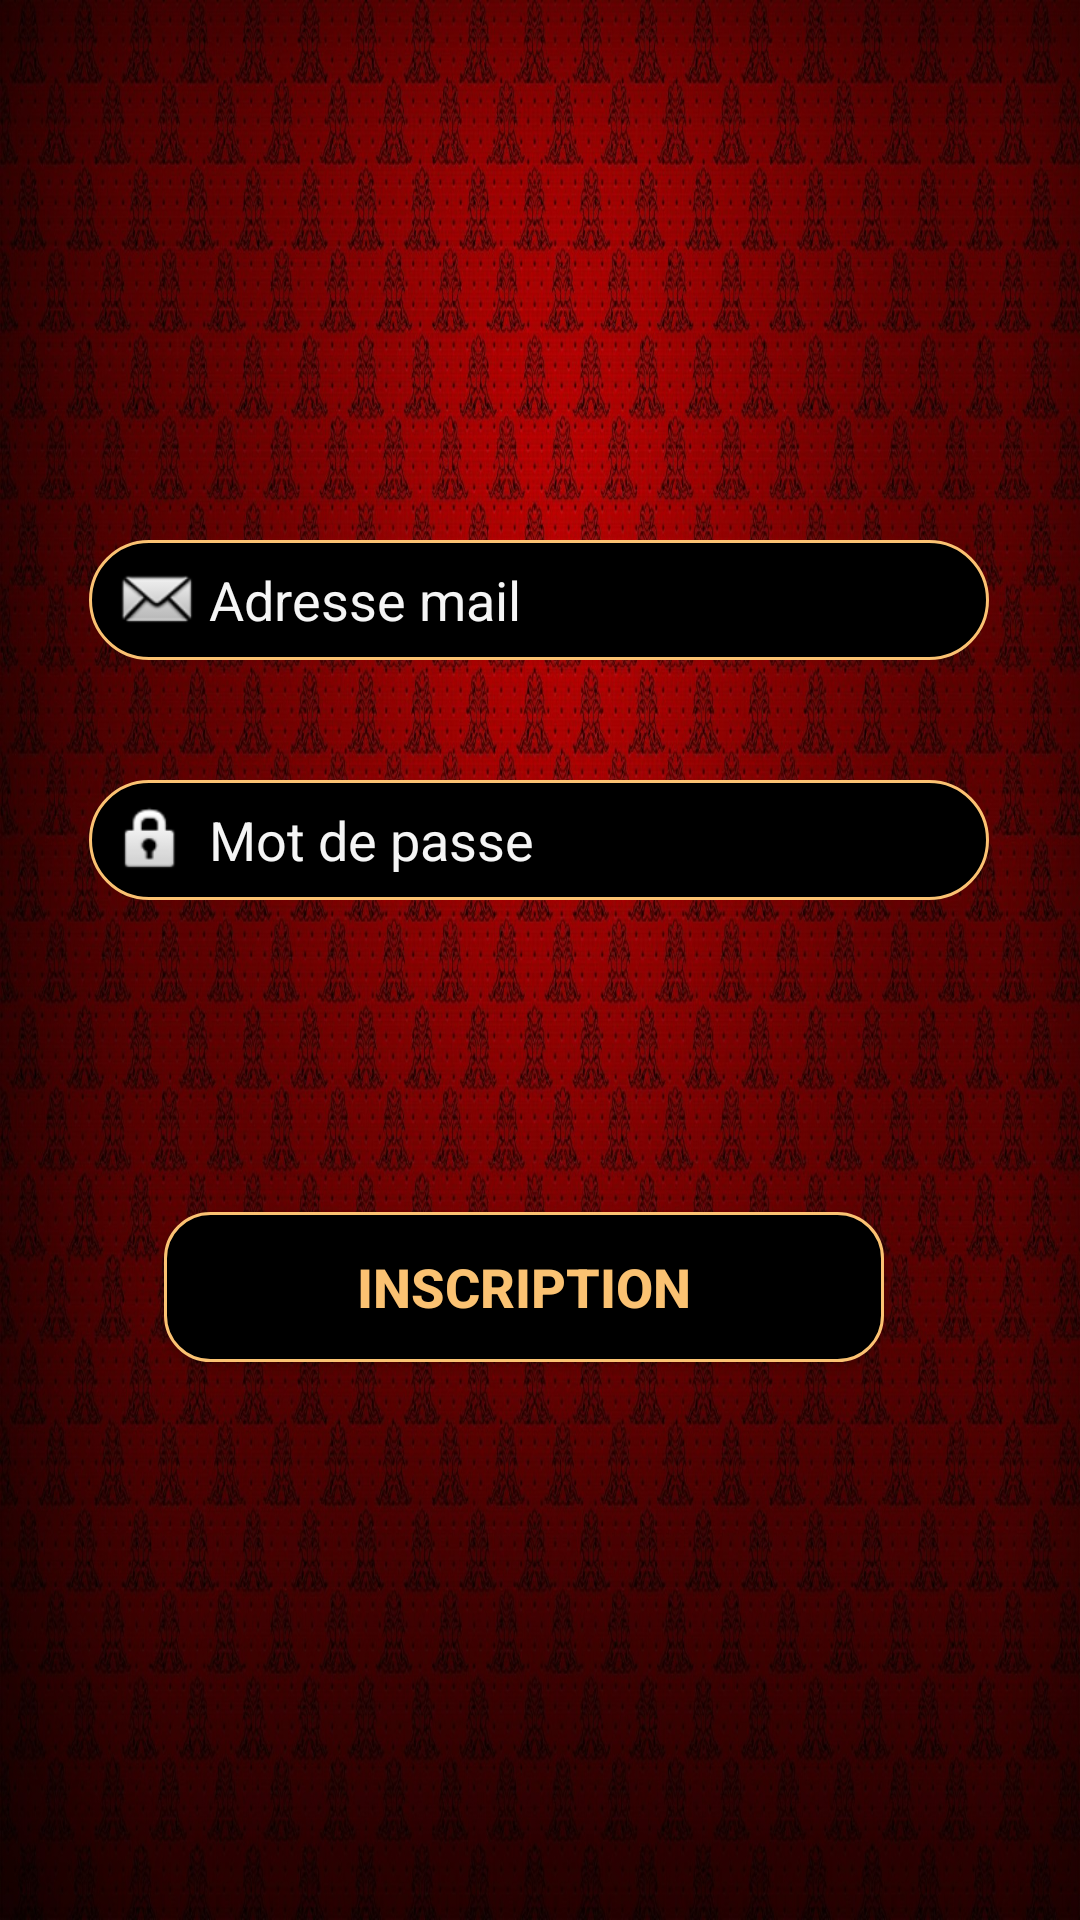

Produce the Android XML layout that renders to this screen, including the resource entries it uses.
<!-- AndroidManifest.xml: application theme Theme.AppCompat.Light.NoActionBar -->
<!-- res/layout/activity_sign_up.xml -->
<?xml version="1.0" encoding="utf-8"?>
<android.support.constraint.ConstraintLayout
        xmlns:android="http://schemas.android.com/apk/res/android"
        xmlns:tools="http://schemas.android.com/tools"
        xmlns:app="http://schemas.android.com/apk/res-auto"
        android:layout_width="match_parent"
        android:layout_height="match_parent"
        tools:context=".SignUpActivity"
        android:background="@drawable/background3">
    <EditText
            android:layout_height="wrap_content"
            android:ems="10"
            android:id="@+id/emailContainerUp"
            android:hint="@string/adresse_mail"
            app:layout_constraintTop_toTopOf="parent"
            app:layout_constraintStart_toStartOf="parent"
            app:layout_constraintEnd_toEndOf="parent"
            android:inputType="textWebEmailAddress" android:textSize="18sp" android:textColor="@color/colorBlanc"
            android:textColorLink="@color/colorBlanc" android:textColorHint="@color/colorBlanc"
            android:textColorHighlight="@color/colorBlanc"
            android:background="@drawable/edittextshape" app:layout_constraintHorizontal_bias="0.495"
            android:layout_marginTop="180dp" android:layout_width="wrap_content"/>

    <EditText
            android:layout_width="wrap_content"
            android:layout_height="wrap_content"
            android:ems="10"
            android:hint="@string/password"
            android:id="@+id/passwordContainerUp"
            app:layout_constraintTop_toBottomOf="@+id/emailContainerUp"
            app:layout_constraintStart_toStartOf="@+id/emailContainerUp"
            app:layout_constraintEnd_toEndOf="@+id/emailContainerUp" android:inputType="textPassword"
            android:textSize="18sp" android:textColor="@color/colorBlanc" android:textColorLink="@color/colorBlanc"
            android:textColorHint="@color/colorBlanc"
            android:background="@drawable/edittextshape" android:layout_marginTop="40dp"
            app:layout_constraintHorizontal_bias="0.0"/>
    <Button
            android:text="@string/sign_up"
            android:layout_width="wrap_content"
            android:layout_height="wrap_content"
            android:id="@+id/signButton"
            app:layout_constraintStart_toStartOf="@+id/passwordContainerUp"
            app:layout_constraintEnd_toEndOf="@+id/passwordContainerUp"
            android:bottomRightRadius="15dp"
            android:bottomLeftRadius="15dp"
            android:topLeftRadius="15dp"
            android:topRightRadius="15dp"

            android:background="@drawable/buttonshape" android:textSize="18sp" android:textColor="@color/blanc_casse"
            android:textStyle="bold" app:layout_constraintHorizontal_bias="0.416"
            android:layout_marginTop="104dp" app:layout_constraintTop_toBottomOf="@+id/passwordContainerUp"/>
    <ImageView
            android:layout_width="wrap_content"
            android:layout_height="wrap_content" app:srcCompat="@android:drawable/sym_action_email"
            android:id="@+id/imageView"
            app:layout_constraintTop_toTopOf="@+id/emailContainerUp"
            app:layout_constraintBottom_toBottomOf="@+id/emailContainerUp"
            app:layout_constraintStart_toStartOf="@+id/emailContainerUp" android:layout_marginStart="8dp"
            android:contentDescription="@string/petite_enveloppe"/>
    <ImageView
            android:layout_width="wrap_content"
            android:layout_height="wrap_content" app:srcCompat="@android:drawable/ic_lock_idle_lock"
            android:id="@+id/imageView2"
            app:layout_constraintTop_toTopOf="@+id/passwordContainerUp"
            app:layout_constraintBottom_toBottomOf="@+id/passwordContainerUp"
            app:layout_constraintStart_toStartOf="@+id/passwordContainerUp" android:layout_marginStart="8dp"
            android:contentDescription="@string/petit_cadenas"/>
</android.support.constraint.ConstraintLayout>
<!-- resources referenced by this layout -->
<resources>
  <color name="blanc_casse">#FBC272</color>
  <color name="colorBlanc">#F5F5F5</color>
  <!-- drawable background3: jpg bitmap (drawable, 508243 bytes) -->
  <!-- drawable buttonshape (drawable) -->
  <?xml version="1.0" encoding="utf-8"?>
  <shape xmlns:android="http://schemas.android.com/apk/res/android" android:shape="rectangle">
      <corners android:radius="15dp"/>
      <solid
              android:color="@color/colorPrimaryDark"/>
  
      <padding
              android:left="10dp"
              android:right="10dp"/>
      <size android:width="240dp"
            android:height="50dp"/>
      <stroke
              android:width="1dp"
              android:color="@color/blanc_casse"></stroke>
      <ripple xmlns:android="http://schemas.android.com/apk/res/android"
              android:color="@color/colorPrimaryDark">
          <item>
              <shape>
                  <padding android:padding="1dp" />
                  <corners android:radius="5dp" />
                  <solid android:color="@color/colorPrimary" />
              </shape>
          </item>
      </ripple>
  </shape>
  <!-- drawable edittextshape (drawable) -->
  <?xml version="1.0" encoding="utf-8"?>
  <selector xmlns:android="http://schemas.android.com/apk/res/android">
      <item>
          <shape android:shape="rectangle">
              <solid android:color="@color/colorPrimaryDark"/>
              <corners android:radius="20dp" />
              <padding
                      android:left="40dp"
                      android:right="10dp"/>
              <size android:width="300dp"
                    android:height="40dp"/>
              <stroke
                      android:width="1dp"
                      android:color="@color/blanc_casse"
              />
          </shape>
      </item>
  </selector>
  <string name="adresse_mail">Adresse mail</string>
  <string name="password">Mot de passe</string>
  <string name="petit_cadenas">Petit Cadenas</string>
  <string name="petite_enveloppe">Petite enveloppe</string>
  <string name="sign_up">Inscription</string>
  <color name="colorPrimaryDark">#000000</color>
  <color name="colorPrimary">#581305</color>
</resources>
